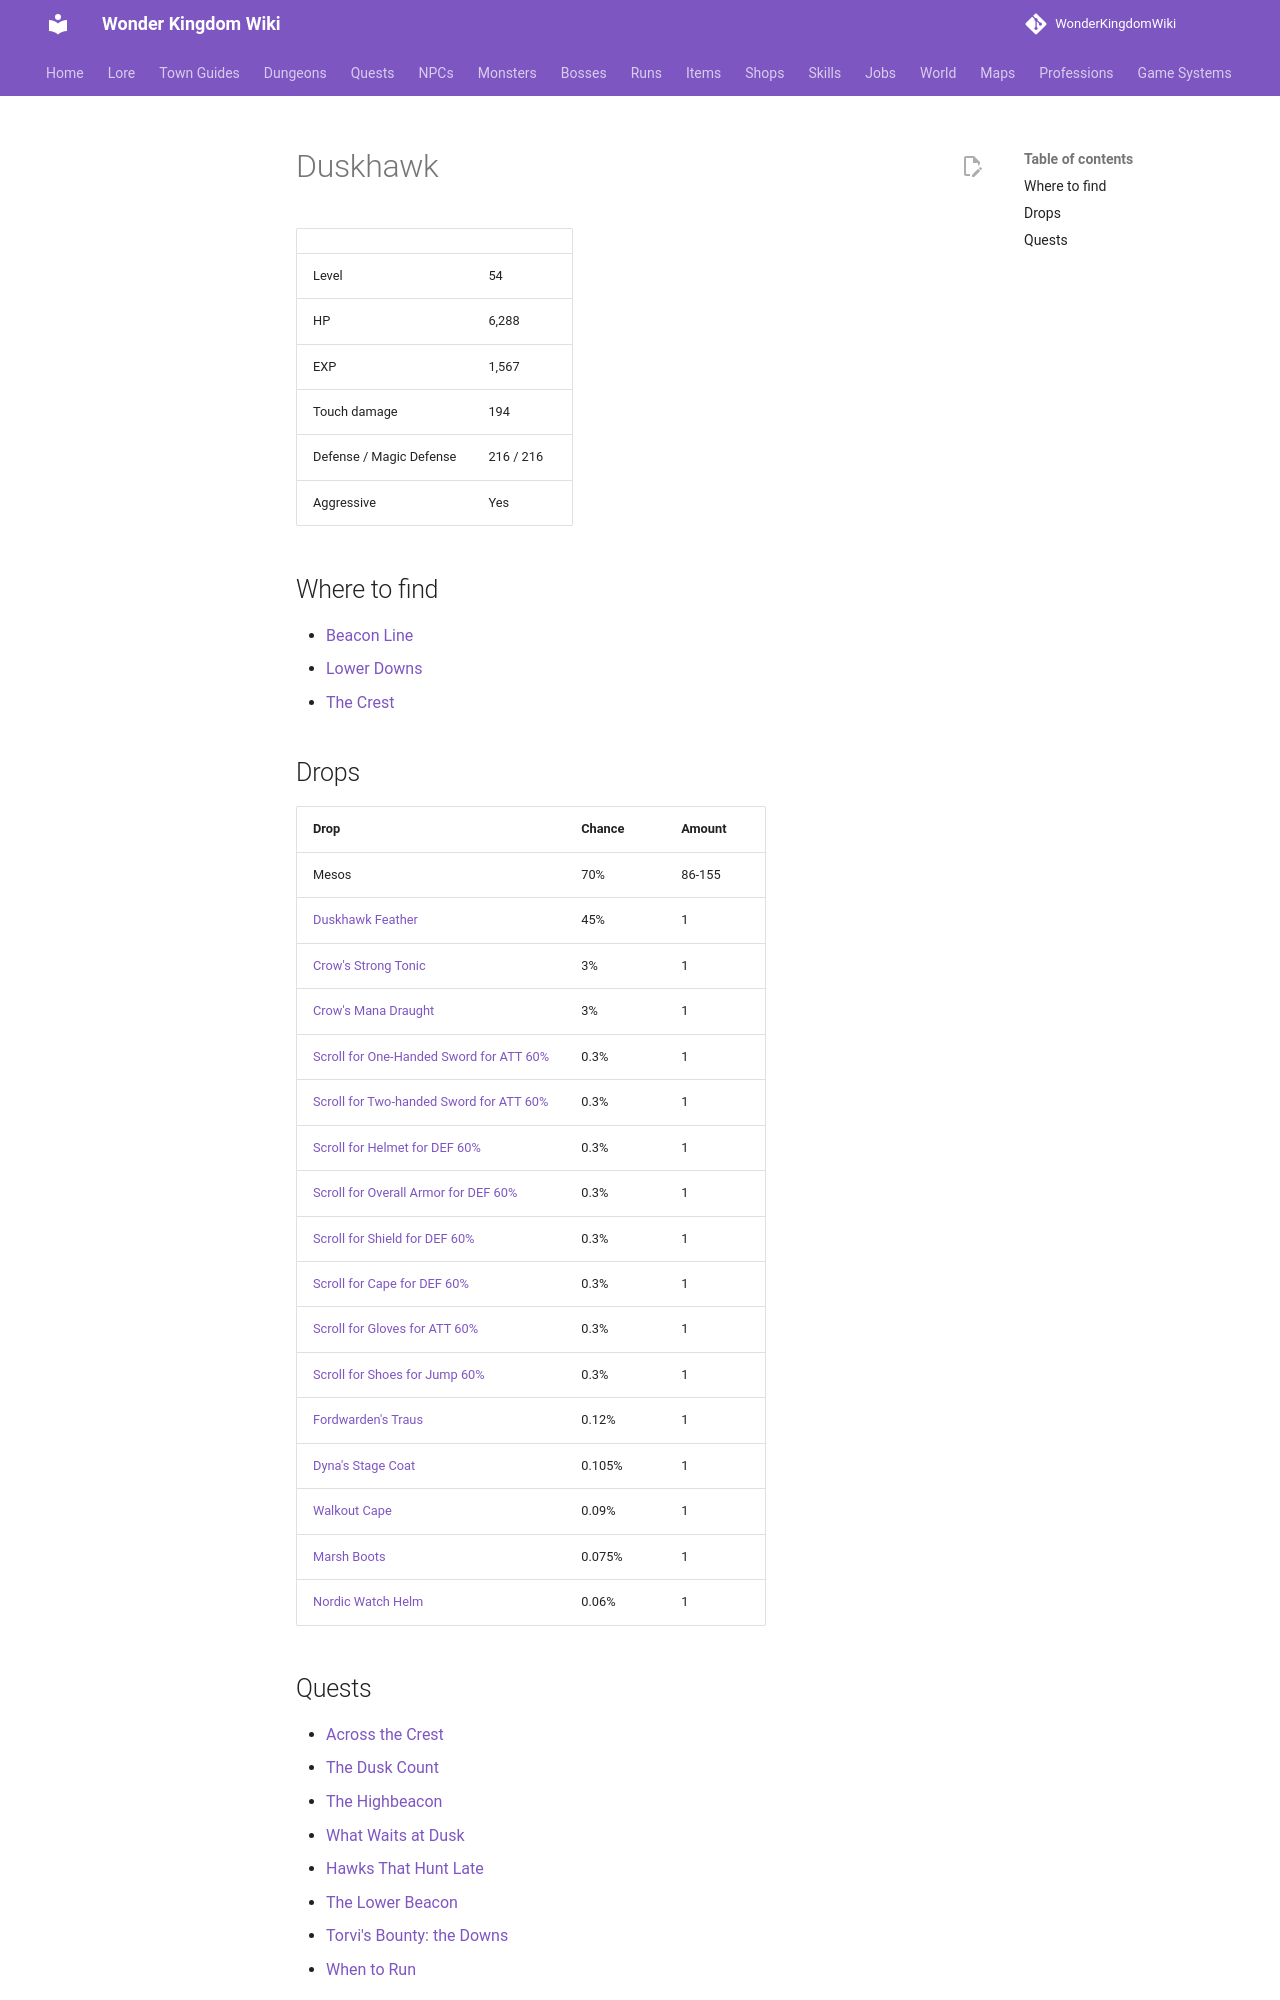

repository: alonohana627/WonderKingdomWiki · page: monsters/duskhawk/index.html · generator: mkdocs

<!-- Generated by tools/generate.py from GameLib. Do not edit: changes are overwritten. -->

# Duskhawk

|  |  |
|---|---|
| Level | 54 |
| HP | 6,288 |
| EXP | 1,567 |
| Touch damage | 194 |
| Defense / Magic Defense | 216 / 216 |
| Aggressive | Yes |

## Where to find

- [Beacon Line](../maps/beacon_line.md)
- [Lower Downs](../maps/lower_downs.md)
- [The Crest](../maps/the_crest.md)

## Drops

| Drop | Chance | Amount |
|---|---|---|
| Mesos | 70% | 86-155 |
| [Duskhawk Feather](../items/duskhawk_feather.md) | 45% | 1 |
| [Crow's Strong Tonic](../items/crows_strong_tonic.md) | 3% | 1 |
| [Crow's Mana Draught](../items/crows_mana_draught.md) | 3% | 1 |
| [Scroll for One-Handed Sword for ATT 60%](../items/scroll_one_handed_sword_att.md) | 0.3% | 1 |
| [Scroll for Two-handed Sword for ATT 60%](../items/scroll_two_handed_sword_att.md) | 0.3% | 1 |
| [Scroll for Helmet for DEF 60%](../items/scroll_helmet_def.md) | 0.3% | 1 |
| [Scroll for Overall Armor for DEF 60%](../items/scroll_overall_def.md) | 0.3% | 1 |
| [Scroll for Shield for DEF 60%](../items/scroll_shield_def.md) | 0.3% | 1 |
| [Scroll for Cape for DEF 60%](../items/scroll_cape_def.md) | 0.3% | 1 |
| [Scroll for Gloves for ATT 60%](../items/scroll_gloves_att.md) | 0.3% | 1 |
| [Scroll for Shoes for Jump 60%](../items/scroll_shoes_jump.md) | 0.3% | 1 |
| [Fordwarden's Traus](../items/fordwardens_traus.md) | 0.12% | 1 |
| [Dyna's Stage Coat](../items/dynas_stage_coat.md) | 0.105% | 1 |
| [Walkout Cape](../items/walkout_cape.md) | 0.09% | 1 |
| [Marsh Boots](../items/marsh_boots.md) | 0.075% | 1 |
| [Nordic Watch Helm](../items/nordic_watch_helm.md) | 0.06% | 1 |
